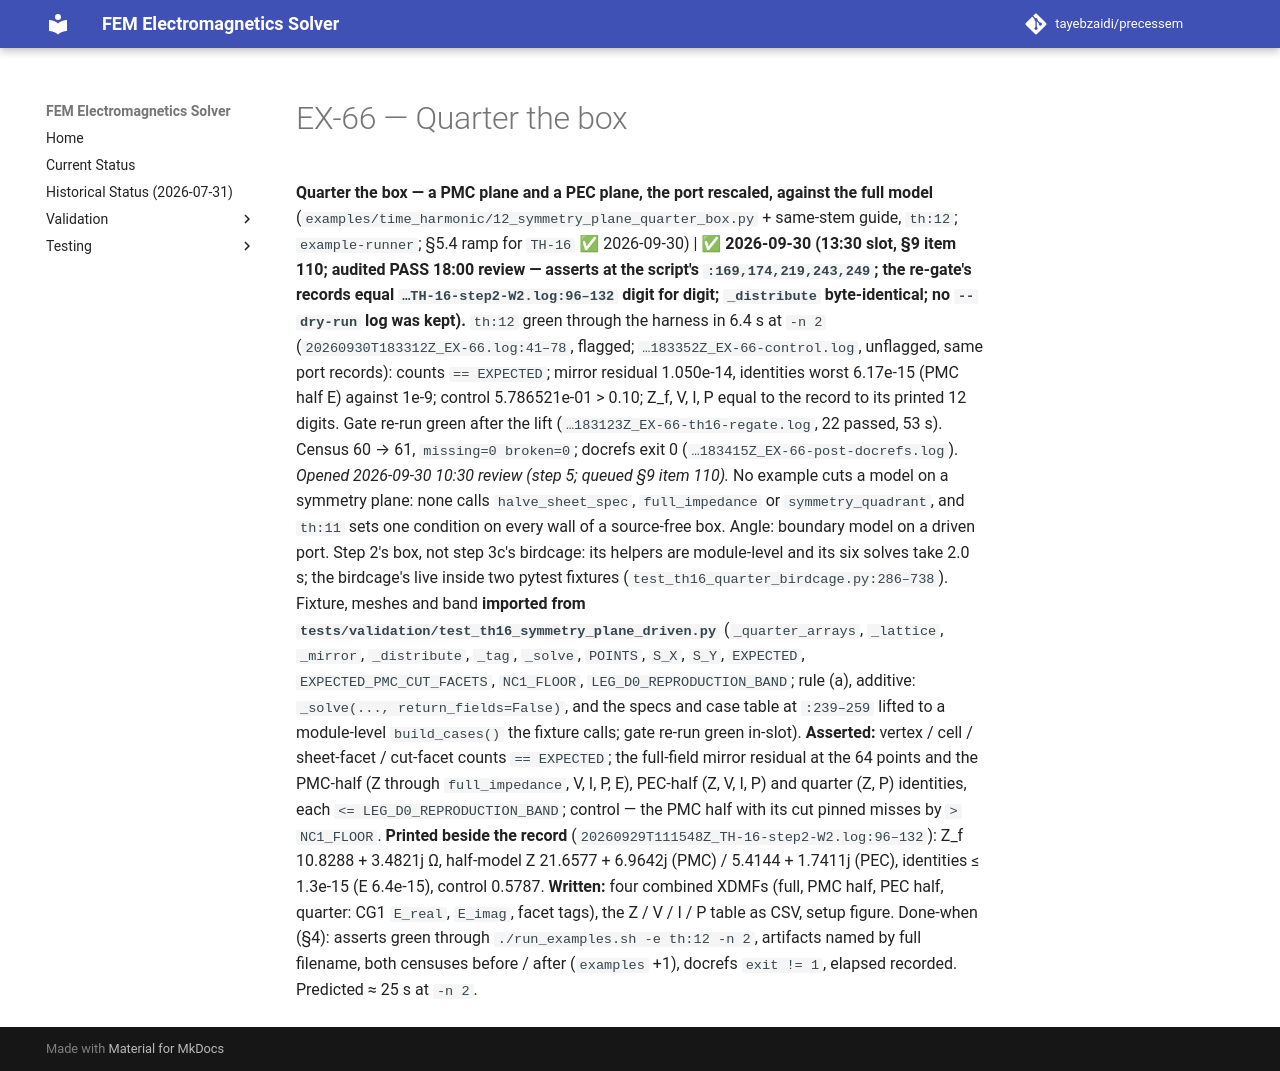

repository: tayebzaidi/precessem · page: planning/chunks/EX-66/index.html · generator: mkdocs

# EX-66 — Quarter the box

 **Quarter the box — a PMC plane and a PEC plane, the port rescaled, against the full model** (`examples/time_harmonic/12_symmetry_plane_quarter_box.py` + same-stem guide, `th:12`; `example-runner`; §5.4 ramp for `TH-16` ✅ 2026-09-30) | ✅ **2026-09-30 (13:30 slot, §9 item 110; audited PASS 18:00 review — asserts at the script's `:169,174,219,243,249`; the re-gate's records equal `…TH-16-step2-W2.log:96–132` digit for digit; `_distribute` byte-identical; no `--dry-run` log was kept).** `th:12` green through the harness in 6.4 s at `-n 2` (`20260930T183312Z_EX-66.log:41–78`, flagged; `…183352Z_EX-66-control.log`, unflagged, same port records): counts `== EXPECTED`; mirror residual 1.050e-14, identities worst 6.17e-15 (PMC half E) against 1e-9; control 5.786521e-01 > 0.10; Z_f, V, I, P equal to the record to its printed 12 digits. Gate re-run green after the lift (`…183123Z_EX-66-th16-regate.log`, 22 passed, 53 s). Census 60 → 61, `missing=0 broken=0`; docrefs exit 0 (`…183415Z_EX-66-post-docrefs.log`). *Opened 2026-09-30 10:30 review (step 5; queued §9 item 110).* No example cuts a model on a symmetry plane: none calls `halve_sheet_spec`, `full_impedance` or `symmetry_quadrant`, and `th:11` sets one condition on every wall of a source-free box. Angle: boundary model on a driven port. Step 2's box, not step 3c's birdcage: its helpers are module-level and its six solves take 2.0 s; the birdcage's live inside two pytest fixtures (`test_th16_quarter_birdcage.py:286–738`). Fixture, meshes and band **imported from `tests/validation/test_th16_symmetry_plane_driven.py`** (`_quarter_arrays`, `_lattice`, `_mirror`, `_distribute`, `_tag`, `_solve`, `POINTS`, `S_X`, `S_Y`, `EXPECTED`, `EXPECTED_PMC_CUT_FACETS`, `NC1_FLOOR`, `LEG_D0_REPRODUCTION_BAND`; rule (a), additive: `_solve(..., return_fields=False)`, and the specs and case table at `:239–259` lifted to a module-level `build_cases()` the fixture calls; gate re-run green in-slot). **Asserted:** vertex / cell / sheet-facet / cut-facet counts `== EXPECTED`; the full-field mirror residual at the 64 points and the PMC-half (Z through `full_impedance`, V, I, P, E), PEC-half (Z, V, I, P) and quarter (Z, P) identities, each `<= LEG_D0_REPRODUCTION_BAND`; control — the PMC half with its cut pinned misses by `> NC1_FLOOR`. **Printed beside the record** (`20260929T111548Z_TH-16-step2-W2.log:96–132`): Z_f 10.8288 + 3.4821j Ω, half-model Z 21.6577 + 6.9642j (PMC) / 5.4144 + 1.7411j (PEC), identities ≤ 1.3e-15 (E 6.4e-15), control 0.5787. **Written:** four combined XDMFs (full, PMC half, PEC half, quarter: CG1 `E_real`, `E_imag`, facet tags), the Z / V / I / P table as CSV, setup figure. Done-when (§4): asserts green through `./run_examples.sh -e th:12 -n 2`, artifacts named by full filename, both censuses before / after (`examples` +1), docrefs `exit != 1`, elapsed recorded. Predicted ≈ 25 s at `-n 2`. 
